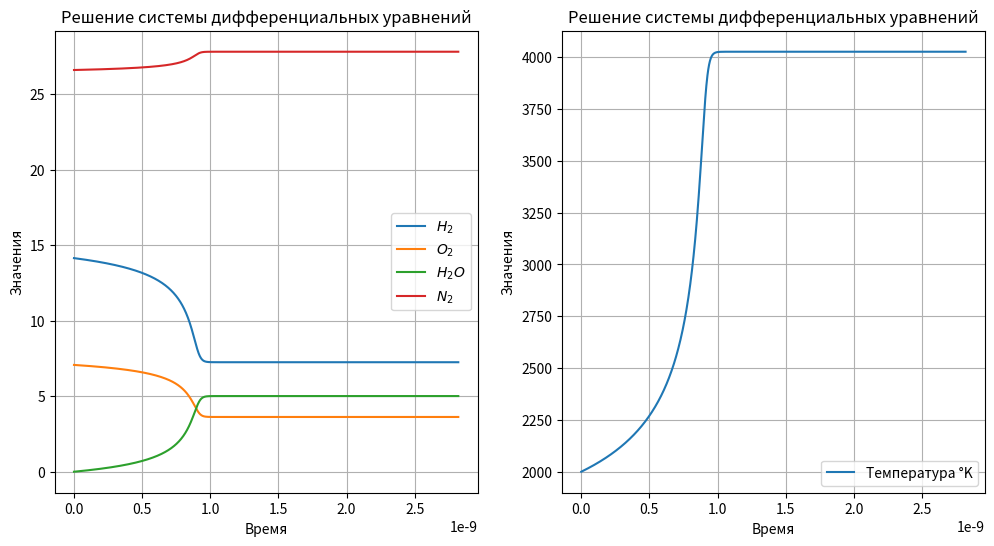

Here is the Python script that generated this plot:
import numpy as np
import matplotlib.pyplot as plt
from tqdm import tqdm
import math
#Автомат выбора шага

P0 = 101325.0
Temperatore_changeble = 2000.0
temperature_normal = 298.15
k1 =  (6 * (10 ** 13) / (1000 ** 0.5)) * (2.7182 ** (- 164541.24 / 8.3144 / Temperatore_changeble))  #4820.5
R = 8.3144

X_O2 = 0.1479 #1.0 / 3.0
X_H2 = 0.2958 #2.0 / 3.0
X_N2 = 0.5563
X_H2O = 0

M_H2 = 0.002015
M_N2 = 0.028013
M_O2 = 0.031999
M_H2O = 0.018015

F1_O2 = 2.649719416 * 10
F1_H2 = 2.770420424 * 10
F1_H2O = 2.821655197 * 10

F2_O2 = 1.481243415e4
F2_H2 = 1.636218387e3
F2_H2O = 3.882050326e4

F3_O2 = 1.131103113e-2
F3_H2 = 2.054652307e-3
F3_H2O = 1.551421947e-2

F4_O2 = -4.044660710e-6
F4_H2 = 1.123400140e-6
F4_H2O = -1.919153436e-6

F5_O2 = 7.382809022e-10
F5_H2 = -3.334795123e-10
F5_H2O = -7.483133392e-11

F6_O2 = -4.97174777e-14
F6_H2 = 2.6071140007e-14
F6_H2O = 2.275436566e-14

DH_O2 = 0.0
DH_H2 = 0.0
DH_H2O = -241814.0#-151878

S0_O2 = 205.035
S0_H2 = 130.570
S0_H2O = 188.724

def M_sum(x_H2, m_H2, x_O2, m_O2, x_H2O, m_H2O, x_N2, m_N2):
    return x_H2 * m_H2 + x_O2 * m_O2 + x_H2O * m_H2O + x_N2 * m_N2

#1 Расчитываем мольно-массовые доли вещества

def Moll_Mass(x_H2, x_O2, x_H2O, x_N2):
    gamma_H2 = x_H2 / M_sum(X_H2, M_H2, X_O2, M_O2, X_H2O, M_H2O, X_N2, M_N2)
    gamma_O2 = x_O2 / M_sum(X_H2, M_H2, X_O2, M_O2, X_H2O, M_H2O, X_N2, M_N2)
    gamma_H2O = x_H2O / M_sum(X_H2, M_H2, X_O2, M_O2, X_H2O, M_H2O, X_N2, M_N2)
    gamma_N2 = x_N2 / M_sum(X_H2, M_H2, X_O2, M_O2, X_H2O, M_H2O, X_N2, M_N2)
    return gamma_H2, gamma_O2, gamma_H2O, gamma_N2

#2 Расчёт плотности смеси 

def density(p0, temperature_curent, gamma_H2, gamma_O2, gamma_H2O, gamma_N2):
    return p0 / (8.314 * temperature_curent * (gamma_O2 + gamma_H2 + gamma_H2O + gamma_N2))

#3 Расчёт Wi правых частей уравнения химической смеси

def W_i(k1, k_opposit, H2_val, O2_val, H2O_val):
    Wi_dH2_dt = (-1.0) * (k1 * (H2_val ** 1.0) * (O2_val ** 0.5) - (k_opposit * H2O_val))
    Wi_dO2_dt = (-0.5) * (k1 * (H2_val ** 1.0) * (O2_val ** 0.5) - (k_opposit * H2O_val))
    Wi_dH2O_dt = (1) * (k1 * (H2_val ** 1.0) * (O2_val ** 0.5)- (k_opposit * H2O_val)) 
    return Wi_dH2_dt, Wi_dO2_dt, Wi_dH2O_dt 

#4 Расчёт термодинамики

def Cp_termodinamic(T, F1, F2, F3, F4, F5, F6):
    if (T < 6000):
        return F1 + F2 / (T ** 2) + F3 * T + F4 * (T ** 2) + F5 * (T ** 3) + F6 * (T ** 4)#F1 * (T - t0) - (F2 / T) + (F2 / t0) + F3 * (T ** 2 - t0 ** 2) / 2 + F4 * (T ** 3 - t0 ** 3) / 3 + F5 * (T ** 4 - t0 ** 4) / 4 + F6 * (T ** 5 - t0 ** 5) / 5
    else:
        return F1 + F2 / (6000 ** 2) + F3 * 6000 + F4 * (6000 ** 2) + F5 * (6000 ** 3) + F6 * (6000 ** 4)
    
def Cp_int_termodinamic(T, t0, F1, F2, F3, F4, F5, F6):
    if (T < 6000):
        return F1 * (T - t0) - (F2 / T) + (F2 / t0) + F3 * (T ** 2 - t0 ** 2) / 2 + F4 * (T ** 3 - t0 ** 3) / 3 + F5 * (T ** 4 - t0 ** 4) / 4 + F6 * (T ** 5 - t0 ** 5) / 5
    else:
        return F1 * (6000 - t0) - (F2 / T) + (F2 / t0) + F3 * (6000 ** 2 - t0 ** 2) / 2 + F4 * (6000 ** 3 - t0 ** 3) / 3 + F5 * (6000 ** 4 - t0 ** 4) / 4 + F6 * (6000 ** 5 - t0 ** 5) / 5

def Cp_int_T_termodinamic(T, t0, F1, F2, F3, F4, F5, F6): 
    return F1 * (math.log(T) - math.log(t0)) - 0.5 * F2 * (1 / (T ** 2) - 1 / (t0 ** 2)) + F3 * (T - t0) + 0.5 * F4 * (T ** 2 - t0 ** 2) + (1 / 3) * F5 * (T ** 3 - t0 ** 3) + (1 / 4) * F6 * (T ** 4 - t0 ** 4)
    
def H_termodinamic(delta_H, T, t0, F1, F2, F3, F4, F5, F6):
    return delta_H + Cp_int_termodinamic(T, t0, F1, F2, F3, F4, F5, F6)

def S_termodinamic(s_T, T, t0, F1, F2, F3, F4, F5, F6):
    return s_T + Cp_int_T_termodinamic(T, t0, F1, F2, F3, F4, F5, F6)

#5 Расчёт прочих частей уравнения 

def sum_Cp(val_O2, val_H2, val_H2O, h_O2, h_H2, h_H2O, ro):
    return (val_O2 * h_O2 + val_H2 * h_H2 + val_H2O * h_H2O) / ro

# 6 Интегрироване Рунге-Кутт

# Функции правых частей пункта 6
"""
def dpGammaH2_dt(k1, h2_val, o2_val):
    return (-1.0 * k1 * (h2_val**1.0) * (o2_val**0.5)) 
    
def dpGammaO2_dt(k1, h2_val, o2_val):
    return (-0.5 * k1 * (h2_val**1.0) * (o2_val**0.5)) 
    
def dpGammaH2O_dt(k1, h2_val, o2_val):
    return (1 * k1 *(h2_val**1.0) * (o2_val**0.5)) 
    
def dT_dt(h_h2, wi_h2, h_o2, wi_o2, h_h2o, wi_h2o, gamma_h2, gamma_o2, gamma_h2o, ro):
    return -(h_h2 * wi_h2 + h_o2 * wi_o2 + h_h2o * wi_h2o) / ((sum_Cp(gamma_o2, gamma_h2, gamma_h2o, h_o2, h_h2, h_h2o)) * ro)
""" 
def runge_kutta_system(k1, gamma_h2, gamma_o2, gamma_h2o, gamma_n2, h, N, output_file):
    
   
    # Инициализация массивов
    time = np.zeros(N+1)
    h2 = np.zeros(N+1)
    n2 = np.zeros(N+1)
    o2 = np.zeros(N+1)
    h2o = np.zeros(N+1)
    ro = np.zeros(N+1)
    gam_h2 = np.zeros(N+1)
    gam_o2 = np.zeros(N+1)
    gam_h2o = np.zeros(N+1)
    gam_n2 = np.zeros(N+1)
    temperature = np.zeros(N+1)

    # Начальные условия
    
    time[0] = 0.0
    temperature[0] = Temperatore_changeble
    sum_gamma = gamma_h2 + gamma_o2 + gamma_h2o + gamma_n2
    ro[0] = P0 / (8.314 * temperature[0] * sum_gamma)
    h2[0] = gamma_h2  * ro[0]
    o2[0] = gamma_o2  * ro[0]
    h2o[0] = 0.0
    n2[0] = gamma_n2  * ro[0]
    gam_h2[0] = gamma_h2
    gam_o2[0] = gamma_o2
    gam_h2o[0] = gamma_h2o
    gam_n2[0] = gamma_n2
    
    H_H2_begin = H_termodinamic(DH_H2, Temperatore_changeble, temperature_normal, F1_H2, F2_H2, F3_H2, F4_H2, F5_H2, F6_H2)
    H_O2_begin = H_termodinamic(DH_O2, Temperatore_changeble, temperature_normal, F1_O2, F2_O2, F3_O2, F4_O2, F5_O2, F6_O2)
    H_H2O_begin = H_termodinamic(DH_H2O, Temperatore_changeble, temperature_normal, F1_H2O, F2_H2O, F3_H2O, F4_H2O, F5_H2O, F6_H2O)
    H_sum_begin = gamma_h2 * H_H2_begin + gamma_o2 * H_O2_begin + gamma_h2o * H_H2O_begin
    
    def dpGammaH2_dt(k1, k_opposit, h2_val, o2_val, h2o_val):
        return (-1.0 * (k1 * (h2_val**1.0) * (o2_val**0.5) - (k_opposit * h2o_val))) 
    
    def dpGammaO2_dt(k1, k_opposit, h2_val, o2_val, h2o_val):
        return (-0.5 * (k1 * (h2_val**1.0) * (o2_val**0.5) - (k_opposit * h2o_val))) 
    
    def dpGammaH2O_dt(k1, k_opposit, h2_val, o2_val, h2o_val):
        return (1 * (k1 *(h2_val**1.0) * (o2_val**0.5) - (k_opposit * h2o_val))) 
    
    def dT_dt(h_h2, wi_h2, h_o2, wi_o2, h_h2o, wi_h2o, Cp_sum, ro):
        return (-(h_h2 * wi_h2 + h_o2 * wi_o2 + h_h2o * wi_h2o) / (Cp_sum * ro)) 
    output_file.write(f'{"i":<10} {"t":<10} {"temperature":<13} {"H_sum":<13} {"H2":<13} {"O2":<13} {"H2O":<13} {"H_H2":<13} {"H_O2":<13} {"H_H2O":<13} {"Cp_H2":<13} {"Cp_O2":<13} {"Cp_H2O":<13}  {"S_H2":<13} {"S_O2":<13} {"S_H2OS":<13} {"GammaH2":<10} {"GammaO2":<10} {"GammaH2O":<10} {"Wi_H2":<15} {"Wi_O2":<15} {"Wi_H2O":<15} {"Si_H2":<13} {"Si_O2":<13} {"Si_H2O":<13} {"G_H2":<13} {"G_O2":<13} {"G_H2O":<13} {"k1":<15} {"k_opposit":<13} {"Cp_sum":<13} {"W4":<13}\n')
      
    
   # Основной цикл
    for i in tqdm(range(N)):
        # Текущие значения
        current_time = time[i]
        current_temperature = temperature[i]
        
        current_h2 = h2[i]
        current_o2 = o2[i]
        current_h2o = h2o[i]
        current_n2 = n2[i]
        ro[i] = current_h2 * M_H2 + current_o2 * M_O2 + current_h2o * M_H2O + current_n2 * M_N2
        

    
    # Применяем правила регулировки шага
 
        if (i > 10000) and (h2o[i-1] != 0):
            if (current_h2o / h2o[i-1] > 1.03):
                h = h * 0.010
        if (i > 10000) and (h2o[i-1] != 0):
            if (current_h2o / h2o[i-1] < 1.001):
                h =  h * 1.001
        if h > h_begin * 0.4:
                h = h_begin * 0.4
        
        # Wi_H2, Wi_O2, Wi_H2O = W_i(k1, current_h2, current_o2)
        #-883541302.1293 -441770651.0647 883541302.1293
        H_H2 = H_termodinamic(DH_H2, current_temperature, temperature_normal, F1_H2, F2_H2, F3_H2, F4_H2, F5_H2, F6_H2)
        H_O2 = H_termodinamic(DH_O2, current_temperature, temperature_normal, F1_O2, F2_O2, F3_O2, F4_O2, F5_O2, F6_O2)
        H_H2O = H_termodinamic(DH_H2O, current_temperature, temperature_normal, F1_H2O, F2_H2O, F3_H2O, F4_H2O, F5_H2O, F6_H2O)
        H_N2 = 54000.0
        
        CP_H2 = Cp_termodinamic(current_temperature, F1_H2, F2_H2, F3_H2, F4_H2, F5_H2, F6_H2)
        CP_O2 = Cp_termodinamic(current_temperature, F1_O2, F2_O2, F3_O2, F4_O2, F5_O2, F6_O2)
        CP_H2O = Cp_termodinamic(current_temperature, F1_H2O, F2_H2O, F3_H2O, F4_H2O, F5_H2O, F6_H2O)
        CP_N2 = 35.37
        
        #W4 = - (H_H2 * Wi_H2  + H_O2 * Wi_O2 + H_H2O * Wi_H2O)
        
        
        current_ro = ro[i]
        cur_h2_gamma = current_h2 / current_ro
        cur_o2_gamma = current_o2 / current_ro
        cur_h2o_gamma = current_h2o / current_ro
        cur_n2_gamma = current_n2 / current_ro
        
        gam_h2[i] = cur_h2_gamma
        gam_o2[i] = cur_o2_gamma
        gam_h2o[i] = cur_h2o_gamma
        gam_n2[i] = cur_n2_gamma
        
        #H_sum = current_h2 * H_H2 + current_o2 * H_O2 + current_h2o * H_H2O

        
        
        H_sum = cur_h2_gamma * H_H2 + cur_o2_gamma * H_O2 + cur_h2o_gamma * H_H2O 
        Cp_sum = cur_h2_gamma * CP_H2 + cur_o2_gamma * CP_O2 + cur_h2o_gamma * CP_H2O + cur_n2_gamma * CP_N2
        #ro[i] = P0 / (8.314 * current_temperature * (cur_h2_gamma + cur_o2_gamma + cur_h2o_gamma))
        
        S_H2 = S_termodinamic(S0_H2, current_temperature,  temperature_normal, F1_H2, F2_H2, F3_H2, F4_H2, F5_H2, F6_H2)
        S_O2 = S_termodinamic(S0_O2, current_temperature, temperature_normal, F1_O2, F2_O2, F3_O2, F4_O2, F5_O2, F6_O2)
        S_H2O = S_termodinamic(S0_H2O, current_temperature, temperature_normal, F1_H2O, F2_H2O, F3_H2O, F4_H2O, F5_H2O, F6_H2O)
        #print(H_sum ,'\n')
        
        Si_H2 = (-R) * math.log((current_ro * R * current_temperature * cur_h2_gamma) / P0) + S_H2
        Si_O2 = (-R) * math.log((current_ro * R * current_temperature * cur_o2_gamma) / P0) + S_O2
        Si_H2O = (-R) * math.log((current_ro * R * current_temperature * (cur_h2o_gamma + 0.000000001)) / P0) + S_H2O
        
        G_H2 = H_H2 - (current_temperature * S_H2) 
        G_O2 = H_O2 - (current_temperature * S_O2) 
        G_H2O = H_H2O - (current_temperature * S_H2O) 
        
        k1 =  (6 * (10 ** 13) / (1000 ** 0.5)) * (math.exp(- 164541.24 / 8.3144 / current_temperature))
        kk = -0.5 * (math.log((R * current_temperature) / P0)) + ((G_H2O - G_H2 - G_O2 * 0.5) / (R  * current_temperature))
        k_opposit = k1 * math.exp(kk)
        #k_log10 = 12848.8 / current_temperature - 2.825
        
        #k_opposit = k1 / (10 ** k_log10)
        
        Wi_H2, Wi_O2, Wi_H2O = W_i(k1, k_opposit, current_h2, current_o2, current_h2o)
        W4 = - (H_H2 * Wi_H2  + H_O2 * Wi_O2 + H_H2O * Wi_H2O)
        
# Коэффициенты k1
        k1_h2 = h * dpGammaH2_dt(k1, k_opposit, current_h2, current_o2, current_h2o)
        k1_o2 = h * dpGammaO2_dt(k1, k_opposit, current_h2, current_o2, current_h2o)
        k1_h2o = h * dpGammaH2O_dt(k1, k_opposit, current_h2, current_o2, current_h2o)
        #k1_ro = h * dT_dt(H_H2, Wi_H2, H_O2, Wi_O2, H_H2O, Wi_H2O, Cp_sum, current_ro)
        
        # Коэффициенты k2
        h2_temp = current_h2 + 0.5 * k1_h2
        o2_temp = current_o2 + 0.5 * k1_o2
        h2o_temp = current_h2o + 0.5 * k1_h2o
        #ro_temp = current_ro + 0.5 * k1_ro
        k2_h2 = h * dpGammaH2_dt(k1, k_opposit, h2_temp, o2_temp, h2o_temp)
        k2_o2 = h * dpGammaO2_dt(k1, k_opposit, h2_temp, o2_temp, h2o_temp)
        k2_h2o = h * dpGammaH2O_dt(k1, k_opposit, h2_temp, o2_temp, h2o_temp)
        #k2_ro = h * dT_dt(H_H2, Wi_H2, H_O2, Wi_O2, H_H2O, Wi_H2O, Cp_sum, ro_temp)
        
        # Коэффициенты k3
        h2_temp = current_h2 + 0.5 * k2_h2
        o2_temp = current_o2 + 0.5 * k2_o2
        h2o_temp = current_h2o + 0.5 * k2_h2o
        #ro_temp = current_ro + 0.5 * k2_ro
        k3_h2 = h * dpGammaH2_dt(k1, k_opposit, h2_temp, o2_temp, h2o_temp)
        k3_o2 = h * dpGammaO2_dt(k1, k_opposit, h2_temp, o2_temp, h2o_temp)
        k3_h2o = h * dpGammaH2O_dt(k1, k_opposit, h2_temp, o2_temp, h2o_temp)
        #k3_ro = h * dT_dt(H_H2, Wi_H2, H_O2, Wi_O2, H_H2O, Wi_H2O, Cp_sum, ro_temp)
        
        # Коэффициенты k4
        h2_temp = current_h2 + k3_h2
        o2_temp = current_o2 + k3_o2
        h2o_temp = current_h2o + k3_h2o
        #ro_temp = current_ro +  k3_ro
        k4_h2 = h * dpGammaH2_dt(k1, k_opposit, h2_temp, o2_temp, h2o_temp)
        k4_o2 = h * dpGammaO2_dt(k1, k_opposit, h2_temp, o2_temp, h2o_temp)
        k4_h2o = h * dpGammaH2O_dt(k1, k_opposit, h2_temp, o2_temp, h2o_temp)
        #k4_ro = h * dT_dt(H_H2, Wi_H2, H_O2, Wi_O2, H_H2O, Wi_H2O, Cp_sum, ro_temp)
        
        # Обновление значений
        h2[i+1] = current_h2 + (k1_h2 + 2*k2_h2 + 2*k3_h2 + k4_h2) / 6
        o2[i+1] = current_o2 + (k1_o2 + 2*k2_o2 + 2*k3_o2 + k4_o2) / 6
        h2o[i+1] = current_h2o + (k1_h2 + 2*k2_h2o + 2*k3_h2o + k4_h2o) / 6  
        #temperature[i+1] = current_temperature + (k1_ro + 2*k2_ro + 2*k3_ro + k4_ro) / 6
        n2[i+1] = current_n2
        time[i+1] = current_time + h
        
        h2_newton = h2[i+1] 
        o2_newton = o2[i+1] 
        h2o_newton = h2o[i+1] 
        n2_newton = n2[i+1] 
        
        ro_newton = h2_newton * M_H2 + o2_newton * M_O2 + h2o_newton * M_H2O + n2_newton * M_N2
        gamma_h2_newton = h2_newton / ro_newton
        gamma_o2_newton = o2_newton / ro_newton
        gamma_h2o_newton = h2o_newton / ro_newton
        gamma_n2_newton = n2_newton / ro_newton
        
        #gamma_h2_newton * Cp_int_termodinamic(Temperatore_changeble, temperature_normal, F1_H2, F2_H2, F3_H2, F4_H2, F5_H2, F6_H2) + gamma_o2_newton * Cp_int_termodinamic(Temperatore_changeble, temperature_normal, F1_O2, F2_O2, F3_O2, F4_O2, F5_O2, F6_O2) + gamma_h2o_newton * (DH_H2O + Cp_int_termodinamic(Temperatore_changeble, temperature_normal, F1_H2O, F2_H2O, F3_H2O, F4_H2O, F5_H2O, F6_H2O))
        e = 1
        TK = current_temperature 
        
        #def calc_FT(gamma_h2_newton, gamma_o2_newton, gamma_h2o_newton, DH_H2, DH_O2, DH_H2O, TK, temperature_normal, F1_H2, F2_H2, F3_H2, F4_H2, F5_H2, F6_H2, F1_O2, F2_O2, F3_O2, F4_O2, F5_O2, F6_O2, F1_H2O, F2_H2O, F3_H2O, F4_H2O, F5_H2O, F6_H2O):
            #return (gamma_h2_newton * H_termodinamic(DH_H2, TK, temperature_normal, F1_H2, F2_H2, F3_H2, F4_H2, F5_H2, F6_H2)) + (gamma_o2_newton * H_termodinamic(DH_O2, TK, temperature_normal, F1_O2, F2_O2, F3_O2, F4_O2, F5_O2, F6_O2))  + (gamma_h2o_newton * H_termodinamic(DH_H2O, TK, temperature_normal, F1_H2O, F2_H2O, F3_H2O, F4_H2O, F5_H2O, F6_H2O)) - H_sum_begin
        
        while e > 0.001:
            H_H2_N = H_termodinamic(DH_H2, TK, temperature_normal, F1_H2, F2_H2, F3_H2, F4_H2, F5_H2, F6_H2)
            H_O2_N = H_termodinamic(DH_O2, TK, temperature_normal, F1_O2, F2_O2, F3_O2, F4_O2, F5_O2, F6_O2)
            H_H2O_N = H_termodinamic(DH_H2O, TK, temperature_normal, F1_H2O, F2_H2O, F3_H2O, F4_H2O, F5_H2O, F6_H2O)
            #FT = calc_FT(gamma_h2_newton, gamma_o2_newton, gamma_o2_newton, DH_H2, DH_O2, DH_H2O, TK, temperature_normal, F1_H2, F2_H2, F3_H2, F4_H2, F5_H2, F6_H2, F1_O2, F2_O2, F3_O2, F4_O2, F5_O2, F6_O2, F1_H2O, F2_H2O, F3_H2O, F4_H2O, F5_H2O, F6_H2O)
            FT = (gamma_h2_newton * H_H2_N + gamma_o2_newton * H_O2_N + gamma_h2o_newton * H_H2O_N) - 1167793.7810  #H_sum_begin
            CP_H2_N = Cp_termodinamic(TK, F1_H2, F2_H2, F3_H2, F4_H2, F5_H2, F6_H2)
            CP_O2_N = Cp_termodinamic(TK, F1_O2, F2_O2, F3_O2, F4_O2, F5_O2, F6_O2)
            CP_H2O_N = Cp_termodinamic(TK, F1_H2O, F2_H2O, F3_H2O, F4_H2O, F5_H2O, F6_H2O)
            CP_N2_N = CP_N2
            Cp_sum_N = gamma_h2_newton * CP_H2_N + gamma_o2_newton * CP_O2_N + gamma_h2o_newton * CP_H2O_N + gamma_n2_newton * CP_N2_N
            T1 = TK - FT / Cp_sum_N
            e = abs(T1 - TK)
            TK = T1
            
        temperature[i+1] = TK
        
        if i == (N - 1):
            gam_h2[i+1] = cur_h2_gamma
            gam_o2[i+1] = cur_o2_gamma
            gam_h2o[i+1] = cur_h2o_gamma
            gam_n2[i+1] = cur_n2_gamma

        
        if i % 1 == 0:
            output_file.write(f'{i:<10} {current_time:<10.7f} {temperature[i]:<13.2f} {H_sum:<13.4f} {current_h2:<13.10f} {current_o2:<13.10f} {current_h2o:<13.10f} {H_H2:<13.4f} {H_O2:<13.4f} {H_H2O:<13.4f} {CP_H2:<13.4f} {CP_O2:<13.4f} {CP_H2O:<13.4f} {S_H2:<13.4f} {S_O2:<13.4f} {S_H2O:<13.4f} {cur_h2_gamma:<10.5f} {cur_o2_gamma:<10.5f} {cur_h2o_gamma:<10.5f} {Wi_H2:<15.4f} {Wi_O2:<15.4f} {Wi_H2O:<15.4f} {Si_H2:<13.4f} {Si_O2:<13.4f} {Si_H2O:<13.4f} {G_H2:<13.1f} {G_O2:<13.1f} {G_H2O:<13.1f} {k1:<15.4f} {k_opposit:<13.20f} {Cp_sum:<13.4f} {W4}\n')
            #output_file.write(f'{temperature[i]:<13.2f}\n')
            print(f'{i:<10} {current_time:<10.7f} {current_h2:<13.10f} {current_o2:<13.10f} {current_h2o:<13.10f}')
   
    return time, gam_h2, gam_o2, gam_h2o, gam_n2, temperature
    
# Конец объявления функций, начало программы

h = 1e-11 * 0.5
h_begin = h
N = 1410
output = open('out2000-N2.txt', 'w')

M = M_sum(X_H2, M_H2, X_O2, M_O2, X_H2O, M_H2O, X_N2, M_N2)
Gamma_H2, Gamma_O2, Gamma_H2O, Gamma_N2 = Moll_Mass(X_H2, X_O2, X_H2O, X_N2)
p = density(P0, Temperatore_changeble, Gamma_H2, Gamma_O2, Gamma_H2O, Gamma_N2)

t, H2, O2, H2O, N2, Temperature = runge_kutta_system(k1, Gamma_H2, Gamma_O2, Gamma_H2O, Gamma_N2, h, N, output)

fig, axs = plt.subplots(1, 2, figsize=(12, 6))
axs[0].plot(t, H2, label='$H_2$')
axs[0].plot(t, O2, label='$O_2$')
axs[0].plot(t, H2O, label='$H_2O$')
axs[0].plot(t, N2, label='$N_2$')
axs[0].set_xlabel('Время')
axs[0].set_ylabel('Значения')
axs[0].set_title('Решение системы дифференциальных уравнений')
axs[0].legend()
axs[0].grid(True)


axs[1].plot(t, Temperature, label='Температура °K')
axs[1].set_xlabel('Время')
axs[1].set_ylabel('Значения')
axs[1].set_title('Решение системы дифференциальных уравнений')
axs[1].legend()
axs[1].grid(True)
plt.show()
